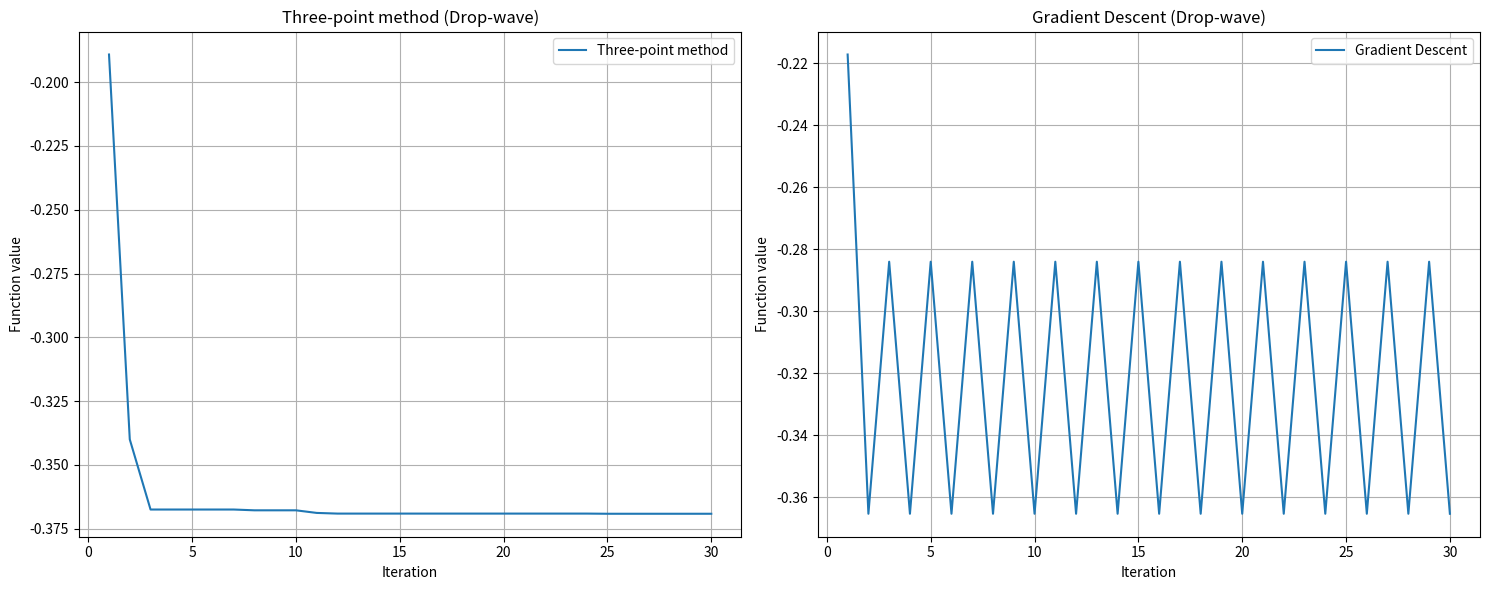

Here is the Python script that generated this plot:
import numpy as np
import matplotlib.pyplot as plt


def drop_wave(x1, x2):
    r = np.sqrt(x1 ** 2 + x2 ** 2)
    return -((1 + np.cos(12 * r)) / (0.5 * r ** 2 + 2))


def approximate_gradient_drop_wave(x, epsilon=1e-5):
    grad = np.zeros(2)
    for i in range(2):
        dx = np.zeros(2)
        dx[i] = epsilon
        grad[i] = (drop_wave(*(x + dx)) - drop_wave(*(x - dx))) / (2 * epsilon)
    return grad


initial_point = np.array([2.0, 2.0])
iterations = 30
epsilon = 0.1

three_point_values_drop_wave = []
x_three = initial_point.copy()
for _ in range(iterations):
    p = np.random.randn(2)
    p = epsilon * (p / np.linalg.norm(p))
    f_x = drop_wave(*x_three)
    f_x_p = drop_wave(*(x_three + p))
    f_x_m = drop_wave(*(x_three - p))
    if f_x_p < f_x:
        x_three += p
    elif f_x_m < f_x:
        x_three -= p
    three_point_values_drop_wave.append(drop_wave(*x_three))

gradient_values_drop_wave = []
x_grad = initial_point.copy()
for _ in range(iterations):
    grad = approximate_gradient_drop_wave(x_grad)
    grad = epsilon * (grad / np.linalg.norm(grad))
    x_grad -= grad
    gradient_values_drop_wave.append(drop_wave(*x_grad))

plt.figure(figsize=(15, 6))

plt.subplot(1, 2, 1)
plt.plot(range(1, iterations + 1), three_point_values_drop_wave, label="Three-point method")
plt.xlabel("Iteration")
plt.ylabel("Function value")
plt.title("Three-point method (Drop-wave)")
plt.grid()
plt.legend()

plt.subplot(1, 2, 2)
plt.plot(range(1, iterations + 1), gradient_values_drop_wave, label="Gradient Descent")
plt.xlabel("Iteration")
plt.ylabel("Function value")
plt.title("Gradient Descent (Drop-wave)")
plt.grid()
plt.legend()

plt.tight_layout()
plt.show()
